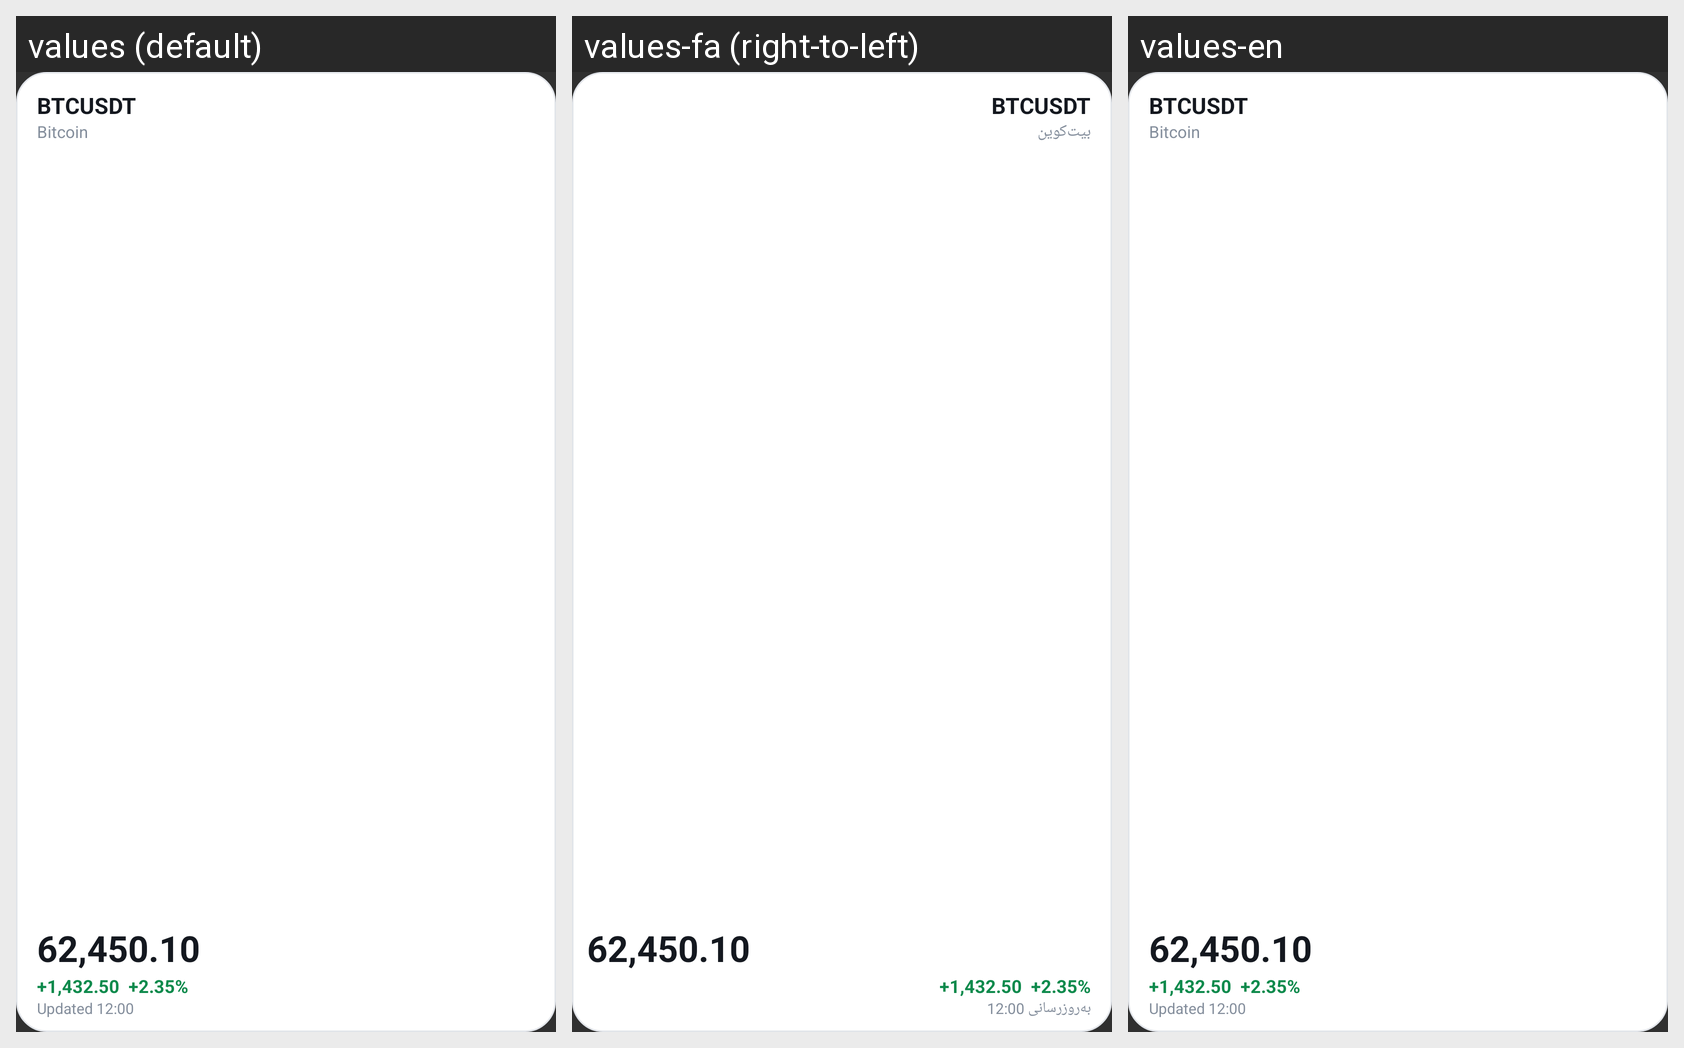

The same Android screen rendered under several of its app's locales, left to right. List the strings drawn on it with the default value and each locale's translation.
Android screen res/layout/widget_symbol_preview.xml rendered under 3 locales, left to right: values (default), values-fa (right-to-left), values-en. Device: Nexus 5 (rendered at 1080×1920; each locale shown at half size, 540×960, under a caption strip naming it); theme Theme.CoinePro.
Strings drawn on this screen, with the default value and each locale's value (text and hints the layout hard-codes, and strings that could not be matched under every locale, appear in the picture but are not listed):

widget_preview_btc
  values: Bitcoin
  values-fa: بیت‌کوین
  values-en: Bitcoin  [not translated; the default value is used]

widget_preview_updated
  values: Updated 12:00
  values-fa: به‌روزرسانی 12:00
  values-en: Updated 12:00  [not translated; the default value is used]
